Run: headless pygame with SDL's dummy video driver; simulated clock (each Clock.tick advances the game by its frame time, no real sleeping); random seed 0; keys injected as events and as key.get_pressed() state; no mouse input.
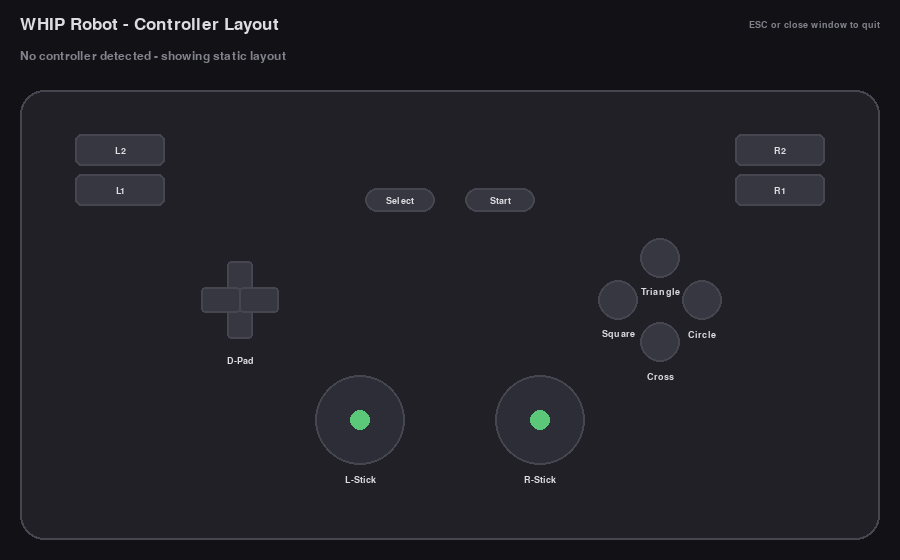
Frame 1 of 4 · flips 1–60 · no input
Frame 2 of 4 · flips 61–180 · tapped SPACE, RETURN · held RIGHT (→), D · screen unchanged from frame 1, image omitted
Frame 3 of 4 · flips 181–300 · held DOWN (↓), S · screen unchanged from frame 2, image omitted
Frame 4 of 4 · flips 301–420 · held LEFT (←), A, UP (↑), W · screen unchanged from frame 3, image omitted

The pygame program that drew these frames:

#!/usr/bin/env python3
"""
WHIP Robot - Controller Layout Viewer

Pure UI: draws a PS2/DualShock-style controller layout and lights up
buttons/sticks/dpad/triggers live if a joystick is connected.

No robot control logic lives here - this is only for visualizing and
sanity-checking the physical controller input.
"""

import sys
import pygame

WIDTH, HEIGHT = 900, 560
BG_COLOR = (18, 18, 22)
PANEL_COLOR = (32, 32, 38)
OUTLINE_COLOR = (70, 70, 80)
TEXT_COLOR = (220, 220, 225)
MUTED_TEXT = (130, 130, 140)
IDLE_COLOR = (55, 55, 65)
ACTIVE_COLOR = (90, 200, 120)
STICK_COLOR = (45, 45, 55)
STICK_DOT_COLOR = (90, 200, 120)
AXIS_DEADZONE = 0.15

FACE_BUTTON_LAYOUT = [
    # label, offset (x, y) relative to face-button cluster center, color when active
    ("Triangle", (0, -42), (100, 200, 220)),
    ("Circle", (42, 0), (220, 100, 100)),
    ("Cross", (0, 42), (100, 140, 220)),
    ("Square", (-42, 0), (200, 100, 200)),
]

DPAD_DIRS = [
    ("Up", (0, -1)),
    ("Down", (0, 1)),
    ("Left", (-1, 0)),
    ("Right", (1, 0)),
]


class ControllerLayout:
    def __init__(self):
        pygame.init()
        pygame.joystick.init()

        self.screen = pygame.display.set_mode((WIDTH, HEIGHT))
        pygame.display.set_caption("WHIP Robot - Controller Layout")
        self.clock = pygame.time.Clock()

        self.font_large = pygame.font.SysFont("consolas", 26)
        self.font = pygame.font.SysFont("consolas", 18)
        self.font_small = pygame.font.SysFont("consolas", 14)

        self.joystick = None
        self._connect_joystick()

    def _connect_joystick(self):
        if pygame.joystick.get_count() > 0:
            self.joystick = pygame.joystick.Joystick(0)
            self.joystick.init()
        else:
            self.joystick = None

    def run(self):
        running = True
        while running:
            for event in pygame.event.get():
                if event.type == pygame.QUIT:
                    running = False
                elif event.type == pygame.KEYDOWN and event.key == pygame.K_ESCAPE:
                    running = False
                elif event.type in (
                    pygame.JOYDEVICEADDED,
                    pygame.JOYDEVICEREMOVED,
                ):
                    self._connect_joystick()

            self.draw()
            self.clock.tick(60)

        pygame.quit()

    # -- drawing -----------------------------------------------------

    def draw(self):
        self.screen.fill(BG_COLOR)
        self._draw_header()
        self._draw_body()
        self._draw_dpad()
        self._draw_face_buttons()
        self._draw_sticks()
        self._draw_shoulders()
        self._draw_center_buttons()
        pygame.display.flip()

    def _draw_header(self):
        title = self.font_large.render("WHIP Robot - Controller Layout", True, TEXT_COLOR)
        self.screen.blit(title, (20, 16))

        if self.joystick is not None:
            status = f"Connected: {self.joystick.get_name()}"
            color = ACTIVE_COLOR
        else:
            status = "No controller detected - showing static layout"
            color = MUTED_TEXT
        status_surf = self.font.render(status, True, color)
        self.screen.blit(status_surf, (20, 50))

        hint = self.font_small.render("ESC or close window to quit", True, MUTED_TEXT)
        self.screen.blit(hint, (WIDTH - hint.get_width() - 20, 20))

    def _draw_body(self):
        pygame.draw.rect(
            self.screen, PANEL_COLOR, pygame.Rect(20, 90, WIDTH - 40, HEIGHT - 110), border_radius=24
        )
        pygame.draw.rect(
            self.screen, OUTLINE_COLOR, pygame.Rect(20, 90, WIDTH - 40, HEIGHT - 110), width=2, border_radius=24
        )

    def _button_pressed(self, index):
        if self.joystick is None:
            return False
        try:
            return bool(self.joystick.get_button(index))
        except pygame.error:
            return False

    def _axis(self, index):
        if self.joystick is None:
            return 0.0
        try:
            return self.joystick.get_axis(index)
        except pygame.error:
            return 0.0

    def _hat(self):
        if self.joystick is None or self.joystick.get_numhats() == 0:
            return (0, 0)
        try:
            return self.joystick.get_hat(0)
        except pygame.error:
            return (0, 0)

    def _draw_circle_button(self, center, radius, active, label, active_color=ACTIVE_COLOR):
        color = active_color if active else IDLE_COLOR
        pygame.draw.circle(self.screen, color, center, radius)
        pygame.draw.circle(self.screen, OUTLINE_COLOR, center, radius, width=2)
        label_surf = self.font_small.render(label, True, TEXT_COLOR)
        rect = label_surf.get_rect(center=(center[0], center[1] + radius + 14))
        self.screen.blit(label_surf, rect)

    def _draw_face_buttons(self):
        # Standard SDL/pygame mapping: 0=A/Cross 1=B/Circle 2=X/Square 3=Y/Triangle
        button_index = {"Cross": 0, "Circle": 1, "Square": 2, "Triangle": 3}
        cluster_center = (660, 300)
        for label, offset, color in FACE_BUTTON_LAYOUT:
            center = (cluster_center[0] + offset[0], cluster_center[1] + offset[1])
            active = self._button_pressed(button_index[label])
            self._draw_circle_button(center, 20, active, label, color)

    def _draw_dpad(self):
        cx, cy = 240, 300
        seg = 26
        gap = 6
        hat = self._hat()

        for label, (dx, dy) in DPAD_DIRS:
            rect_w, rect_h = (seg, seg + 14) if dx == 0 else (seg + 14, seg)
            rx = cx + dx * (seg // 2 + gap) - rect_w // 2
            ry = cy + dy * (seg // 2 + gap) - rect_h // 2
            rect = pygame.Rect(rx, ry, rect_w, rect_h)

            active = (dx, dy) == (hat[0], hat[1]) if (dx, dy) != (0, 0) else False
            if dx != 0 and hat[0] == dx and dy == 0:
                active = True
            if dy != 0 and hat[1] == -dy and dx == 0:
                active = True

            color = ACTIVE_COLOR if active else IDLE_COLOR
            pygame.draw.rect(self.screen, color, rect, border_radius=4)
            pygame.draw.rect(self.screen, OUTLINE_COLOR, rect, width=2, border_radius=4)

        label_surf = self.font_small.render("D-Pad", True, TEXT_COLOR)
        rect = label_surf.get_rect(center=(cx, cy + 60))
        self.screen.blit(label_surf, rect)

    def _draw_stick(self, center, radius, axis_x_idx, axis_y_idx, click_button_idx, label):
        pygame.draw.circle(self.screen, STICK_COLOR, center, radius)
        pygame.draw.circle(self.screen, OUTLINE_COLOR, center, radius, width=2)

        ax = self._axis(axis_x_idx)
        ay = self._axis(axis_y_idx)
        if abs(ax) < AXIS_DEADZONE:
            ax = 0.0
        if abs(ay) < AXIS_DEADZONE:
            ay = 0.0

        dot_x = center[0] + int(ax * (radius - 10))
        dot_y = center[1] + int(ay * (radius - 10))
        pressed = self._button_pressed(click_button_idx)
        dot_color = ACTIVE_COLOR if pressed else STICK_DOT_COLOR
        pygame.draw.circle(self.screen, dot_color, (dot_x, dot_y), 10)

        label_surf = self.font_small.render(label, True, TEXT_COLOR)
        rect = label_surf.get_rect(center=(center[0], center[1] + radius + 14))
        self.screen.blit(label_surf, rect)

    def _draw_sticks(self):
        # Left stick: axes 0/1, click button 9 (common SDL mapping)
        # Right stick: axes 2/3, click button 10
        self._draw_stick((360, 420), 45, 0, 1, 9, "L-Stick")
        self._draw_stick((540, 420), 45, 2, 3, 10, "R-Stick")

    def _draw_shoulders(self):
        # L1/R1 as buttons 4/5, L2/R2 as buttons 6/7 (fallback) or axes 4/5 on many pads
        specs = [
            ("L2", 120, 150, 4),
            ("L1", 120, 190, 6),
            ("R2", 780, 150, 5),
            ("R1", 780, 190, 7),
        ]
        for label, x, y, btn_idx in specs:
            rect = pygame.Rect(x - 45, y - 16, 90, 32)
            active = self._button_pressed(btn_idx)
            color = ACTIVE_COLOR if active else IDLE_COLOR
            pygame.draw.rect(self.screen, color, rect, border_radius=6)
            pygame.draw.rect(self.screen, OUTLINE_COLOR, rect, width=2, border_radius=6)
            label_surf = self.font_small.render(label, True, TEXT_COLOR)
            lrect = label_surf.get_rect(center=rect.center)
            self.screen.blit(label_surf, lrect)

    def _draw_center_buttons(self):
        specs = [
            ("Select", 400, 200, 8),
            ("Start", 500, 200, 11),
        ]
        for label, x, y, btn_idx in specs:
            rect = pygame.Rect(x - 35, y - 12, 70, 24)
            active = self._button_pressed(btn_idx)
            color = ACTIVE_COLOR if active else IDLE_COLOR
            pygame.draw.rect(self.screen, color, rect, border_radius=12)
            pygame.draw.rect(self.screen, OUTLINE_COLOR, rect, width=2, border_radius=12)
            label_surf = self.font_small.render(label, True, TEXT_COLOR)
            lrect = label_surf.get_rect(center=rect.center)
            self.screen.blit(label_surf, lrect)


def main():
    app = ControllerLayout()
    app.run()
    sys.exit(0)


if __name__ == "__main__":
    main()
